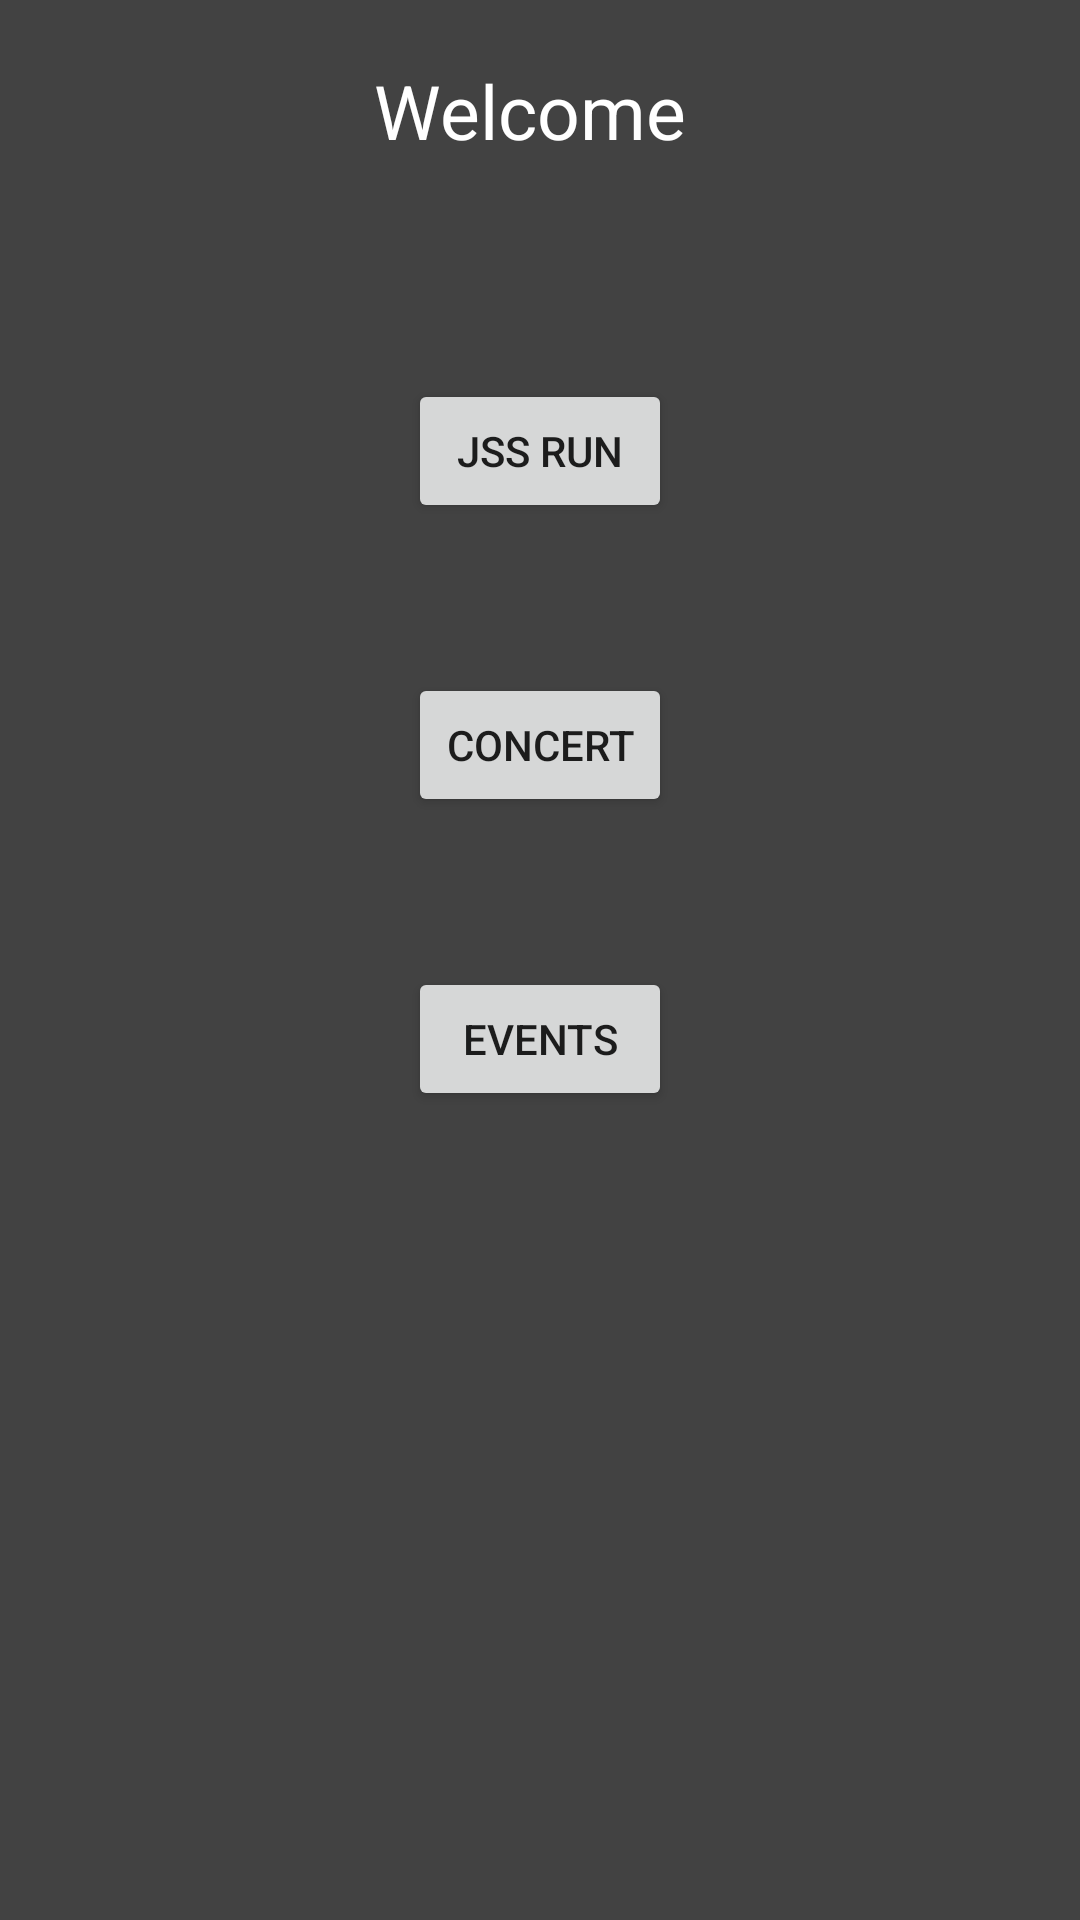

Write the Android layout XML for this screen, with the resource values it uses.
<!-- AndroidManifest.xml: application theme Theme.VerveTicket -->
<!-- res/layout/activity_events.xml -->
<?xml version="1.0" encoding="utf-8"?>
<LinearLayout xmlns:android="http://schemas.android.com/apk/res/android"
    xmlns:app="http://schemas.android.com/apk/res-auto"
    xmlns:tools="http://schemas.android.com/tools"
    android:layout_width="match_parent"
    android:layout_height="match_parent"
    tools:context=".events"
    android:orientation="vertical"
    android:padding="20dp"
    android:background="@color/cardview_dark_background"
    android:gravity="center_horizontal">
    <TextView
        android:layout_width="wrap_content"
        android:layout_height="wrap_content"
        android:text="Welcome "
        android:textSize="25dp"
        android:textColor="@color/white"
        android:id="@+id/welcomemsg">

    </TextView>
    <TextView
        android:layout_width="wrap_content"
        android:layout_height="wrap_content"
        android:textSize="17dp"
        android:textStyle="bold"
        android:id="@+id/userdisplay">

    </TextView>
    <Button
        android:layout_width="wrap_content"
        android:layout_height="wrap_content"
        android:id="@+id/jssrun"
        android:text="JSS RUN"
        android:layout_marginTop="50dp">

    </Button>
    <Button
        android:layout_width="wrap_content"
        android:layout_height="wrap_content"
        android:id="@+id/concertbtn"
        android:text="Concert"
        android:layout_marginTop="50dp">

    </Button>
    <Button
        android:layout_width="wrap_content"
        android:layout_height="wrap_content"
        android:id="@+id/eventsbtn"
        android:text="Events"
        android:layout_marginTop="50dp">

    </Button>





</LinearLayout>
<!-- resources referenced by this layout -->
<resources>
  <style name="Theme.VerveTicket" parent="Theme.MaterialComponents.DayNight.DarkActionBar">
          
          <item name="colorPrimary">@color/purple_500</item>
          <item name="colorPrimaryVariant">@color/purple_700</item>
          <item name="colorOnPrimary">@color/white</item>
          
          <item name="colorSecondary">@color/teal_200</item>
          <item name="colorSecondaryVariant">@color/teal_700</item>
          <item name="colorOnSecondary">@color/black</item>
          
          <item name="android:statusBarColor" tools:targetApi="l">?attr/colorPrimaryVariant</item>
          
      </style>
  <!-- not gathered from this repository: default colours our renderer supplied (Android Studio template values) -->
  <color name="purple_500">#FF6200EE</color>
  <color name="purple_700">#FF3700B3</color>
  <color name="teal_200">#FF03DAC5</color>
  <color name="teal_700">#FF018786</color>
  <color name="black">#FF000000</color>
  <color name="white">#FFFFFFFF</color>
</resources>
